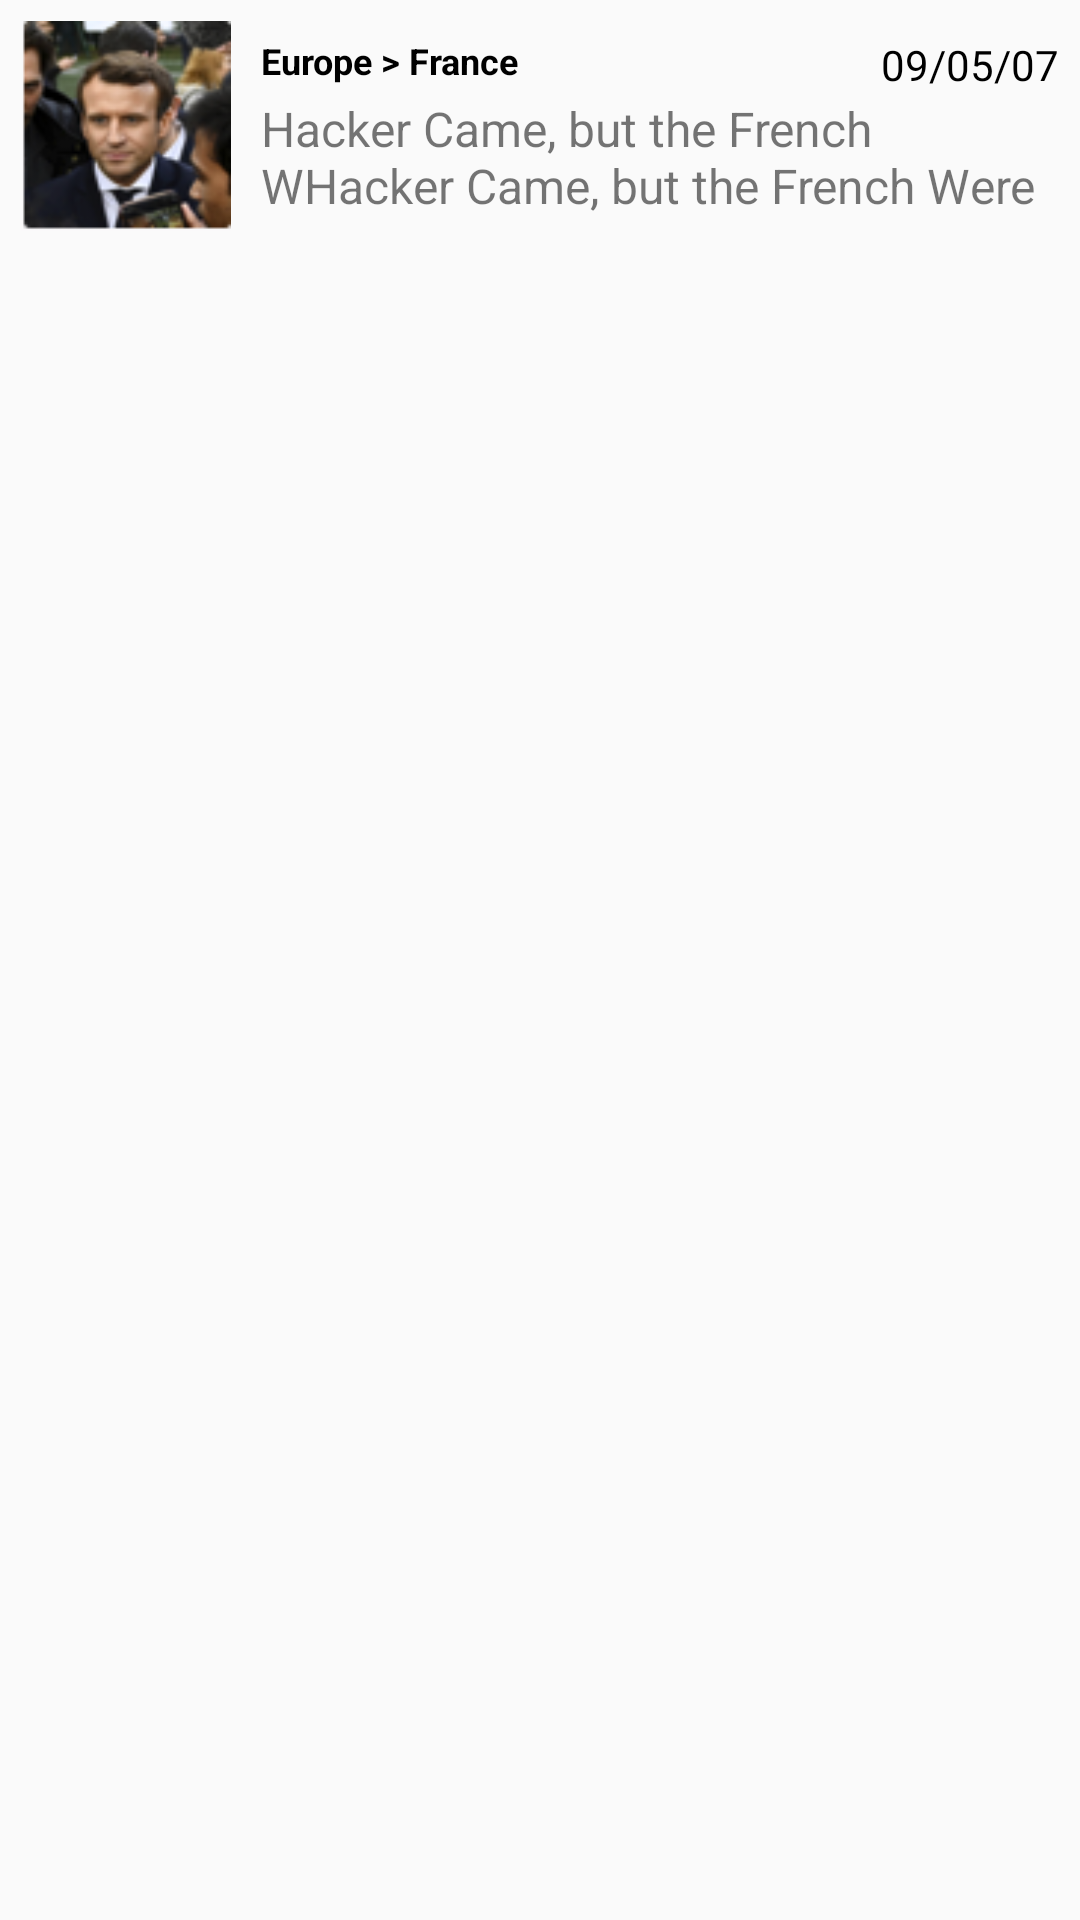

The Android layout XML behind this screen, and the referenced resources:
<!-- AndroidManifest.xml: application theme AppTheme -->
<!-- res/layout/fragment_movie_reviews_item.xml -->
<?xml version="1.0" encoding="utf-8"?>
<LinearLayout
    xmlns:android="http://schemas.android.com/apk/res/android"
    android:orientation="vertical"
    android:layout_width="match_parent"
    android:layout_height="wrap_content"
    android:padding="2dip">

    <RelativeLayout
        xmlns:android="http://schemas.android.com/apk/res/android"
        android:orientation="horizontal"
        android:layout_width="match_parent"
        android:layout_height="wrap_content"
        android:gravity="center"
        android:background="@drawable/color_shadow_white"

        >

        <ImageView
            android:id="@+id/fragment_movie_reviews_item_image"
            android:layout_width="70dip"
            android:layout_height="70dip"
            android:layout_margin="5dip"
            android:src="@drawable/img_test"
            android:layout_alignParentLeft="true"/>

        <RelativeLayout
            android:layout_width="wrap_content"
            android:layout_height="wrap_content"
            android:layout_weight="1"
            android:layout_toRightOf="@+id/fragment_movie_reviews_item_image"
            android:layout_marginTop="10dp"

            >

            <TextView
                android:id="@+id/fragment_movie_reviews_item_section"
                android:layout_width="wrap_content"
                android:layout_height="wrap_content"
                android:layout_alignParentTop="true"
                android:layout_marginLeft="5dp"
                android:text="Europe > France"
                android:textColor="@color/black"
                android:textSize="12dp"
                android:textStyle="bold"
                />

            <TextView
                android:id="@+id/fragment_movie_reviews_item_date"
                android:layout_width="wrap_content"
                android:layout_height="wrap_content"
                android:text="09/05/07"
                android:layout_alignParentRight="true"
                android:layout_marginRight="5dp"
                android:textColor="@color/black"
                />

            <TextView
                android:id="@+id/fragment_movie_reviews_item_title"
                android:layout_width="match_parent"
                android:layout_height="39dp"
                android:textSize="16sp"
                android:layout_marginLeft="5dp"
                android:layout_marginTop="20dp"
                android:text="Hacker Came, but the French WHacker Came, but the French Were Preparedere Prepared "
                />

        </RelativeLayout>

    </RelativeLayout>

</LinearLayout>
<!-- resources referenced by this layout -->
<resources>
  <color name="black">#000000</color>
  <!-- drawable img_test: png bitmap (drawable, 13768 bytes) -->
  <style name="AppTheme" parent="Theme.AppCompat.Light.NoActionBar">
          
          <item name="colorPrimary">@color/colorPrimary</item>
          <item name="colorPrimaryDark">@color/colorPrimaryDark</item>
          <item name="colorAccent">@color/black</item>
  
      </style>
  <color name="colorPrimary">#01bbd3</color>
  <color name="colorPrimaryDark">#0196a6</color>
</resources>
